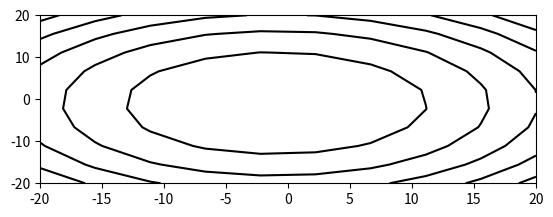

Here is the Python script that generated this plot: (Note: this script raises an exception after producing the figure.)
# -*- coding: utf-8 -*-
"""
Created on Mon May  2 09:17:36 2016

[redacted]
"""

import numpy as np
import matplotlib.pyplot as plt

from mpl_toolkits.mplot3d import axes3d
from matplotlib import cm
from matplotlib.ticker import LinearLocator, FormatStrFormatter

x1 = np.arange(-5,5,1)
y1 = np.arange(-5,5,0.5)

def disc(x,y):
    return (1+x)**2+(1+y)**2

def cone(x,y,z):
    return np.sqrt((1+x)**2+(1+y)**2)
    
x, y = np.mgrid[-20:20:10j, -20:20:10j]
z=disc(x,y)
plt.figure(1)
plt.subplot(211)
plt.contour(x, y, z, colors='k') 
plt.show()


#--------------------------------------

fig = plt.figure()
ax = fig.gca(projection='3d')
X = np.arange(-30, 30, 0.1)
Y = np.arange(-30, 30, 0.1)
X, Y = np.meshgrid(X, Y)
Z = np.log (X**2 + Y**2)

#3D plot; coolwarm for the color
surf = ax.plot_surface(X, Y, Z, rstride=1, cstride=1, cmap=cm.coolwarm,
                       linewidth=0, antialiased=False)
ax.set_zlim(0, 6)

#ax.zaxis.set_major_locator(LinearLocator(10))
#ax.zaxis.set_major_formatter(FormatStrFormatter('%.02f'))
 
fig.colorbar(surf, shrink=0.5, aspect=5)
plt.show()
